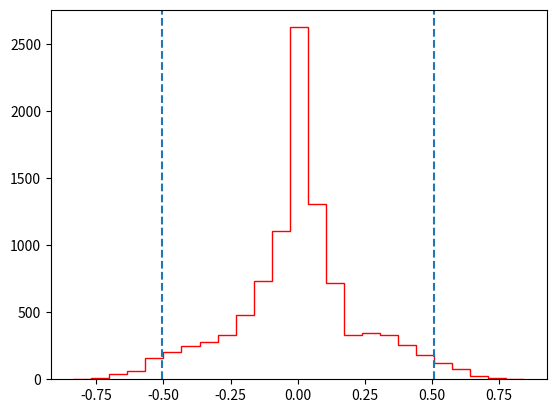

Source code (Python):
#!/usr/bin/env python3
# -*- coding: utf-8 -*-
"""
Created on Tue May  5 11:18:40 2020

[redacted]
"""

""" [redacted] """
import numpy as np
import matplotlib.pyplot as plt

x = np.r_[np.random.exponential(size=200),
          np.random.normal(0, 1, size=100)]
y = np.r_[np.random.exponential(size=250),
          np.random.normal(0, 1, size=50)]


n1, n2 = map(len, (x, y))
reps = 10000

data = np.r_[x, y]
ps = np.array([np.random.permutation(n1+n2) for i in range(reps)])

xp = data[ps[:, :n1]]
yp = data[ps[:, n1:]]
samples = np.percentile(xp, 7, axis=1) - np.percentile(yp, 7, axis=1)

#perm_res=[]
#for i in range(len(xp)):
#    perm_res.append(stats.ttest_ind(np.array(xp[i]),np.array(yp[i]))[0][0])

plt.hist(samples, 25, histtype='step', color='red')
test_stat = np.percentile(x, 7) - np.percentile(y, 7)
plt.axvline(np.percentile(samples, 2.5), linestyle='--')
plt.axvline(np.percentile(samples, 97.5), linestyle='--')
print("p-value =", 2*np.sum(samples >= np.abs(test_stat))/reps)